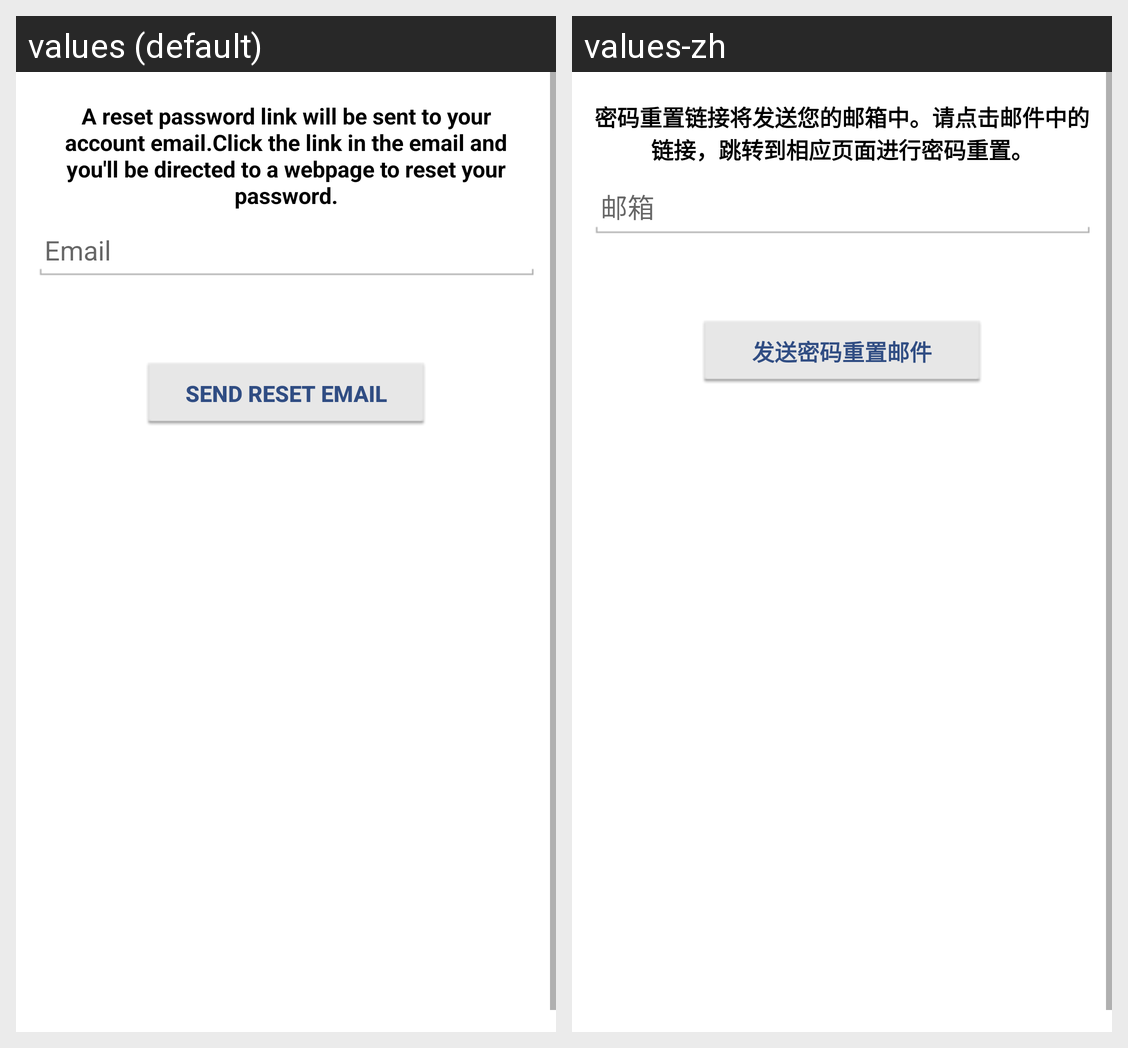

Translations of the strings shown on this Android screen, per locale in the grid:
Android screen res/layout/activity_forgot_password.xml rendered under 2 locales, left to right: values (default), values-zh. Device: Nexus 5 (rendered at 1080×1920; each locale shown at half size, 540×960, under a caption strip naming it); theme Theme.MaterialComponents.DayNight.NoActionBar.
Strings drawn on this screen, with the default value and each locale's value (text and hints the layout hard-codes, and strings that could not be matched under every locale, appear in the picture but are not listed):

text_reset
  values: A reset password link will be sent to your account email.Click the link in the email and you'll be directed to a webpage to reset your password.
  values-zh: 密码重置链接将发送您的邮箱中。请点击邮件中的链接，跳转到相应页面进行密码重置。

hint_email
  values: Email
  values-zh: 邮箱

button_forgot_mail
  values: Send Reset Email
  values-zh: 发送密码重置邮件
